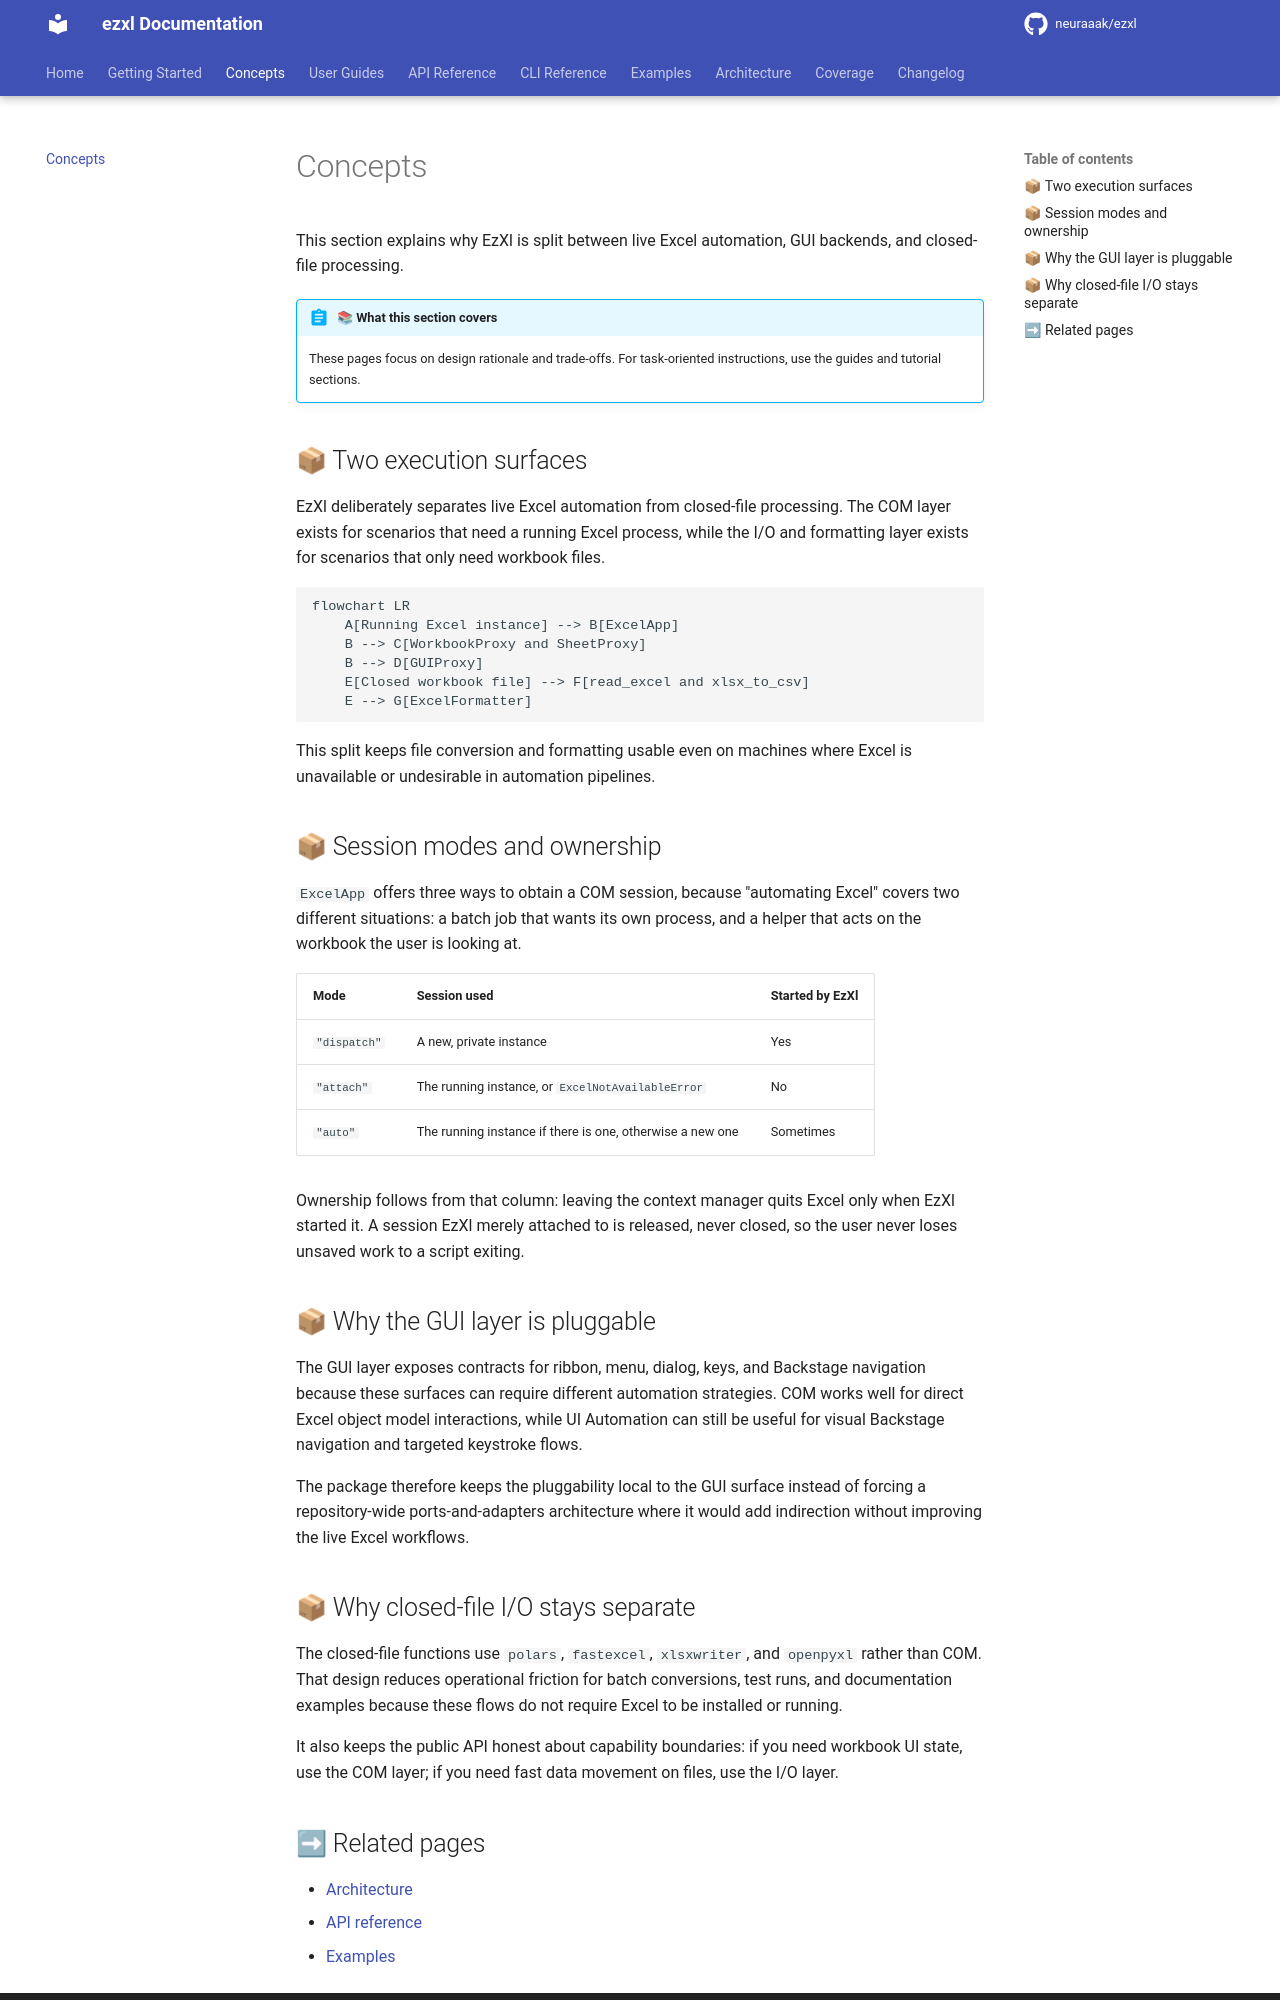

repository: neuraaak/ezxl · page: dev/concepts/index.html · generator: mkdocs

# Concepts

This section explains why EzXl is split between live Excel automation, GUI backends, and closed-file processing.

!!! abstract "📚 What this section covers"
    These pages focus on design rationale and trade-offs. For task-oriented instructions, use the guides and tutorial sections.

## 📦 Two execution surfaces

EzXl deliberately separates live Excel automation from closed-file processing. The COM layer exists for scenarios that need a running Excel process, while the I/O and formatting layer exists for scenarios that only need workbook files.

```mermaid
flowchart LR
    A[Running Excel instance] --> B[ExcelApp]
    B --> C[WorkbookProxy and SheetProxy]
    B --> D[GUIProxy]
    E[Closed workbook file] --> F[read_excel and xlsx_to_csv]
    E --> G[ExcelFormatter]
```

This split keeps file conversion and formatting usable even on machines where Excel is unavailable or undesirable in automation pipelines.

## 📦 Session modes and ownership

`ExcelApp` offers three ways to obtain a COM session, because "automating
Excel" covers two different situations: a batch job that wants its own
process, and a helper that acts on the workbook the user is looking at.

| Mode         | Session used                                              | Started by EzXl |
| :----------- | :-------------------------------------------------------- | :-------------- |
| `"dispatch"` | A new, private instance                                   | Yes             |
| `"attach"`   | The running instance, or `ExcelNotAvailableError`         | No              |
| `"auto"`     | The running instance if there is one, otherwise a new one | Sometimes       |

Ownership follows from that column: leaving the context manager quits Excel
only when EzXl started it. A session EzXl merely attached to is released,
never closed, so the user never loses unsaved work to a script exiting.

## 📦 Why the GUI layer is pluggable

The GUI layer exposes contracts for ribbon, menu, dialog, keys, and Backstage navigation because these surfaces can require different automation strategies. COM works well for direct Excel object model interactions, while UI Automation can still be useful for visual Backstage navigation and targeted keystroke flows.

The package therefore keeps the pluggability local to the GUI surface instead of forcing a repository-wide ports-and-adapters architecture where it would add indirection without improving the live Excel workflows.
